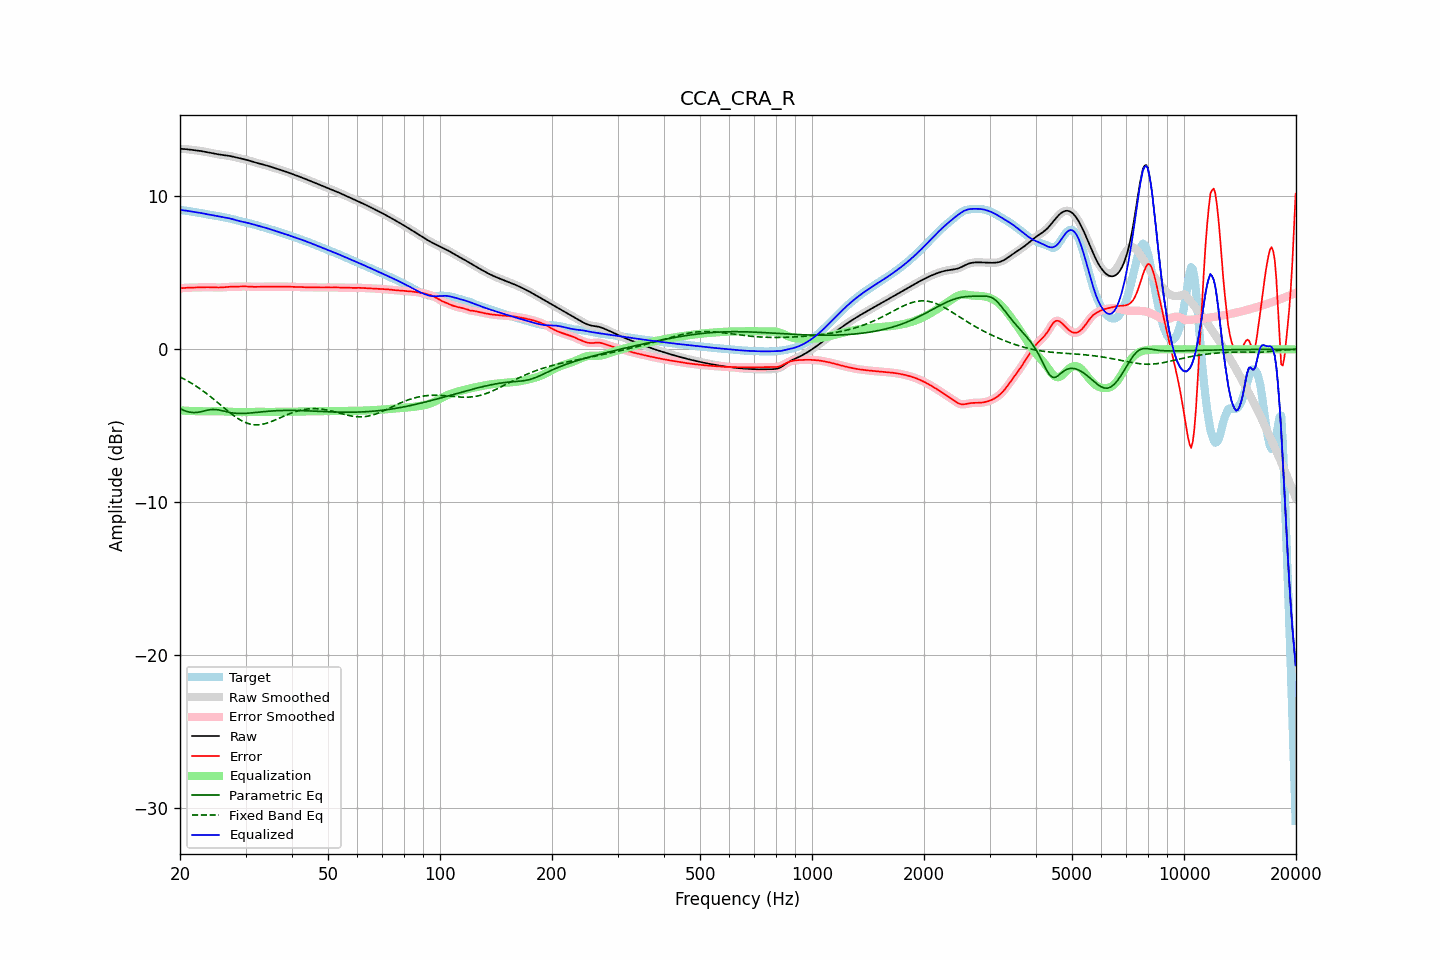

Values plotted in this chart, from the file beside it:
frequency, raw, error, smoothed, error_smoothed, equalization, parametric_eq, fixed_band_eq, equalized_raw, equalized_smoothed, target
20.00, 13.11, 3.99, 13.11, 3.99, -3.99, -3.88, -1.81, 9.11, 9.11, 9.12
20.20, 13.10, 4.00, 13.10, 4.00, -4.00, -3.93, -1.86, 9.10, 9.10, 9.10
20.40, 13.10, 4.01, 13.10, 4.01, -4.01, -3.98, -1.91, 9.09, 9.09, 9.09
20.61, 13.09, 4.02, 13.09, 4.02, -4.01, -4.02, -1.97, 9.08, 9.08, 9.07
20.81, 13.08, 4.02, 13.08, 4.02, -4.02, -4.05, -2.03, 9.06, 9.06, 9.06
21.02, 13.07, 4.03, 13.07, 4.03, -4.03, -4.08, -2.09, 9.04, 9.04, 9.04
21.23, 13.05, 4.03, 13.05, 4.03, -4.03, -4.11, -2.15, 9.02, 9.02, 9.02
21.44, 13.04, 4.03, 13.04, 4.03, -4.03, -4.12, -2.21, 9.01, 9.01, 9.01
21.66, 13.03, 4.04, 13.03, 4.04, -4.04, -4.13, -2.27, 8.99, 8.99, 8.99
21.87, 13.02, 4.04, 13.02, 4.04, -4.04, -4.13, -2.34, 8.98, 8.98, 8.98
22.09, 13.00, 4.04, 13.00, 4.04, -4.04, -4.13, -2.41, 8.96, 8.96, 8.96
22.31, 12.99, 4.05, 12.99, 4.05, -4.05, -4.12, -2.48, 8.95, 8.94, 8.95
22.54, 12.98, 4.05, 12.98, 4.05, -4.05, -4.10, -2.55, 8.93, 8.93, 8.93
22.76, 12.96, 4.05, 12.96, 4.05, -4.05, -4.08, -2.62, 8.91, 8.91, 8.91
22.99, 12.94, 4.05, 12.94, 4.05, -4.06, -4.06, -2.70, 8.89, 8.89, 8.89
23.22, 12.92, 4.06, 12.92, 4.06, -4.06, -4.03, -2.77, 8.87, 8.87, 8.87
23.45, 12.90, 4.06, 12.90, 4.06, -4.06, -4.01, -2.85, 8.84, 8.84, 8.84
23.69, 12.88, 4.06, 12.88, 4.06, -4.06, -3.98, -2.93, 8.82, 8.82, 8.82
23.92, 12.86, 4.06, 12.86, 4.06, -4.06, -3.96, -3.01, 8.80, 8.80, 8.80
24.16, 12.84, 4.06, 12.84, 4.06, -4.05, -3.95, -3.10, 8.79, 8.79, 8.78
24.40, 12.82, 4.05, 12.82, 4.05, -4.05, -3.93, -3.18, 8.77, 8.77, 8.77
24.65, 12.80, 4.05, 12.80, 4.05, -4.05, -3.93, -3.27, 8.75, 8.75, 8.75
24.89, 12.78, 4.04, 12.78, 4.04, -4.05, -3.94, -3.35, 8.74, 8.74, 8.74
25.14, 12.76, 4.04, 12.76, 4.04, -4.04, -3.95, -3.44, 8.72, 8.72, 8.72
25.39, 12.74, 4.04, 12.74, 4.04, -4.04, -3.96, -3.53, 8.70, 8.70, 8.70
25.65, 12.73, 4.04, 12.73, 4.04, -4.05, -3.98, -3.62, 8.68, 8.68, 8.68
25.91, 12.71, 4.05, 12.71, 4.05, -4.05, -4.01, -3.71, 8.66, 8.66, 8.66
26.16, 12.69, 4.05, 12.69, 4.05, -4.05, -4.03, -3.79, 8.64, 8.64, 8.64
26.43, 12.68, 4.06, 12.68, 4.06, -4.06, -4.06, -3.88, 8.62, 8.62, 8.62
26.69, 12.67, 4.07, 12.67, 4.07, -4.07, -4.08, -3.97, 8.60, 8.60, 8.60
26.96, 12.65, 4.08, 12.65, 4.08, -4.08, -4.11, -4.06, 8.58, 8.58, 8.57
27.23, 12.64, 4.09, 12.64, 4.09, -4.08, -4.13, -4.14, 8.55, 8.55, 8.55
27.50, 12.62, 4.09, 12.62, 4.09, -4.09, -4.15, -4.22, 8.53, 8.53, 8.53
27.77, 12.59, 4.09, 12.59, 4.09, -4.09, -4.16, -4.30, 8.50, 8.50, 8.50
28.05, 12.57, 4.09, 12.57, 4.09, -4.10, -4.18, -4.38, 8.47, 8.47, 8.47
28.33, 12.54, 4.10, 12.54, 4.10, -4.10, -4.19, -4.45, 8.44, 8.44, 8.44
28.62, 12.51, 4.10, 12.51, 4.10, -4.10, -4.19, -4.52, 8.41, 8.41, 8.41
28.90, 12.49, 4.10, 12.49, 4.10, -4.11, -4.20, -4.59, 8.38, 8.38, 8.38
29.19, 12.46, 4.11, 12.46, 4.11, -4.11, -4.20, -4.65, 8.36, 8.36, 8.36
29.48, 12.44, 4.11, 12.44, 4.11, -4.11, -4.20, -4.70, 8.33, 8.33, 8.33
29.78, 12.42, 4.11, 12.42, 4.11, -4.11, -4.19, -4.76, 8.31, 8.31, 8.31
30.08, 12.39, 4.11, 12.39, 4.11, -4.10, -4.19, -4.80, 8.29, 8.29, 8.28
30.38, 12.37, 4.11, 12.37, 4.10, -4.10, -4.18, -4.84, 8.27, 8.27, 8.26
30.68, 12.34, 4.10, 12.34, 4.10, -4.10, -4.17, -4.87, 8.24, 8.24, 8.24
30.99, 12.30, 4.09, 12.31, 4.09, -4.09, -4.16, -4.90, 8.21, 8.21, 8.21
31.30, 12.27, 4.09, 12.27, 4.09, -4.09, -4.15, -4.92, 8.18, 8.18, 8.19
31.61, 12.24, 4.08, 12.24, 4.08, -4.09, -4.14, -4.93, 8.15, 8.15, 8.16
31.93, 12.21, 4.08, 12.21, 4.08, -4.08, -4.13, -4.94, 8.12, 8.12, 8.13
32.24, 12.18, 4.08, 12.18, 4.08, -4.08, -4.12, -4.94, 8.09, 8.09, 8.10
32.57, 12.15, 4.08, 12.15, 4.09, -4.09, -4.11, -4.93, 8.07, 8.07, 8.07
32.89, 12.13, 4.09, 12.12, 4.09, -4.09, -4.10, -4.92, 8.04, 8.04, 8.04
33.22, 12.10, 4.09, 12.10, 4.09, -4.09, -4.09, -4.90, 8.01, 8.01, 8.01
33.55, 12.07, 4.09, 12.07, 4.09, -4.09, -4.08, -4.88, 7.98, 7.98, 7.98
33.89, 12.04, 4.10, 12.04, 4.10, -4.09, -4.07, -4.86, 7.95, 7.95, 7.95
34.23, 12.01, 4.10, 12.01, 4.10, -4.10, -4.06, -4.83, 7.92, 7.92, 7.92
34.57, 11.98, 4.10, 11.98, 4.10, -4.10, -4.05, -4.79, 7.88, 7.88, 7.88
34.92, 11.95, 4.10, 11.95, 4.10, -4.10, -4.04, -4.76, 7.85, 7.85, 7.85
35.27, 11.91, 4.09, 11.91, 4.09, -4.09, -4.03, -4.72, 7.82, 7.82, 7.82
35.62, 11.88, 4.09, 11.88, 4.09, -4.09, -4.03, -4.67, 7.79, 7.79, 7.79
35.97, 11.85, 4.09, 11.85, 4.09, -4.09, -4.02, -4.63, 7.75, 7.75, 7.75
... 635 more rows
